Run: headless pygame with SDL's dummy video driver; simulated clock (each Clock.tick advances the game by its frame time, no real sleeping); random seed 0; keys injected as events and as key.get_pressed() state; mouse plan: one left click at the window centre at the start of phase 2, then a move to the lower-right quarter at the start of phase 3.
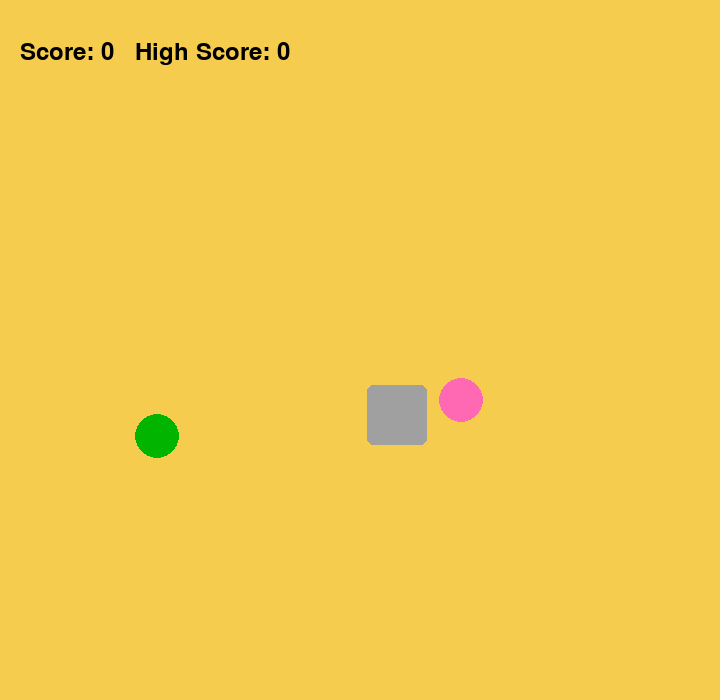
Frame 1 of 4 · flips 1–60 · no input
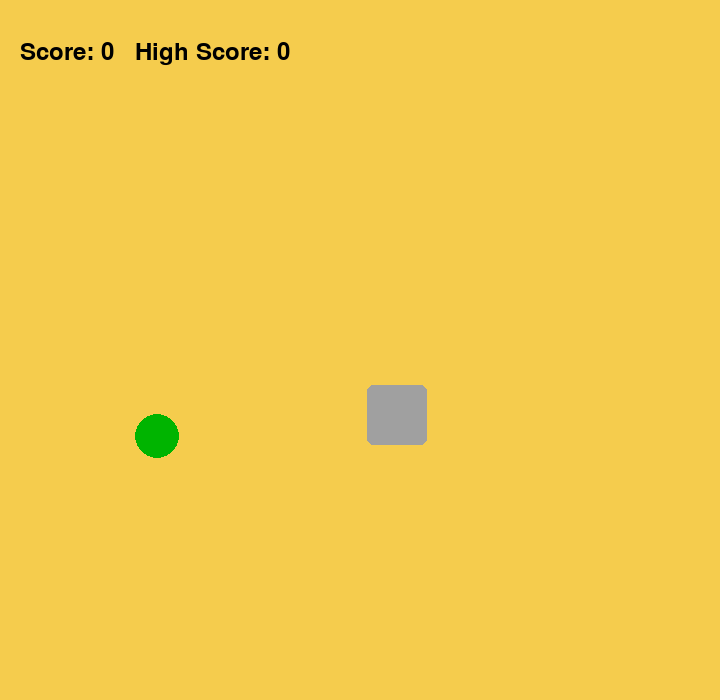
Frame 2 of 4 · flips 61–180 · clicked the window centre · tapped SPACE, RETURN · held RIGHT (→), D
Frame 3 of 4 · flips 181–300 · moved the mouse to the lower-right quarter · held DOWN (↓), S · screen unchanged from frame 2, image omitted
Frame 4 of 4 · flips 301–420 · held LEFT (←), A, UP (↑), W · screen unchanged from frame 3, image omitted

The pygame program that drew these frames:

import pygame
import sys
import random
import time
import math

pygame.init()

# ---------- SCREEN ----------
WIDTH = 720
HEIGHT = 700
screen = pygame.display.set_mode((WIDTH, HEIGHT))
pygame.display.set_caption("Pacman Chase – Smooth Touch Version")

# ---------- COLORS ----------
MUSTARD = (245, 204, 77)
BLACK = (0, 0, 0)
GREEN = (0, 180, 0)
PINK = (255, 105, 180)
GRAY = (160, 160, 160)

# ---------- TUNABLE PARAMETERS ----------
DISTANCE_UNITS = [1, 2]
BASE_RADIUS = 120
BASE_GHOST_SPEED = 0.9
ROUND_GAP = 2

PACMAN_RADIUS = 22
GHOST_RADIUS = 22
HOME_RADIUS = 30

TOUCH_RADIUS = 80
SMOOTHING = 0.18   # 🔻 Pacman slower

# ---------- STOPPAGE ----------
STOP_CHANCE = 0.005     # probability per frame
STOP_DURATION = 0.6     # seconds
pacman_stopped_until = 0

# ---------- SCORE ----------
score = 0
high_score = 0

font = pygame.font.SysFont(None, 36)
clock = pygame.time.Clock()

# ---------- STATE ----------
dragging = False
drag_offset_x = 0
drag_offset_y = 0

ghost_visible = True
round_restart_time = 0

# ---------- POSITION GENERATION ----------
def generate_positions():
    home_x = random.randint(200, WIDTH - 200)
    home_y = random.randint(200, HEIGHT - 200)

    x = random.choice(DISTANCE_UNITS)
    y = random.choice(DISTANCE_UNITS)

    theta_g = random.uniform(0, 2 * math.pi)
    theta_p = random.uniform(0, 2 * math.pi)

    ghost_x = home_x + x * BASE_RADIUS * math.cos(theta_g)
    ghost_y = home_y + x * BASE_RADIUS * math.sin(theta_g)

    pacman_x = home_x + y * BASE_RADIUS * math.cos(theta_p)
    pacman_y = home_y + y * BASE_RADIUS * math.sin(theta_p)

    return pacman_x, pacman_y, ghost_x, ghost_y, home_x, home_y


pacman_x, pacman_y, ghost_x, ghost_y, home_x, home_y = generate_positions()

# ---------- DRAW ----------
def draw_pacman(x, y):
    pygame.draw.circle(screen, GREEN, (int(x), int(y)), PACMAN_RADIUS)

def draw_ghost(x, y):
    pygame.draw.circle(screen, PINK, (int(x), int(y)), GHOST_RADIUS)

def draw_home(x, y):
    pygame.draw.rect(
        screen, GRAY,
        (int(x - HOME_RADIUS), int(y - HOME_RADIUS),
         HOME_RADIUS * 2, HOME_RADIUS * 2),
        border_radius=6
    )

# ---------- MAIN LOOP ----------
while True:
    screen.fill(MUSTARD)
    now = time.time()

    for event in pygame.event.get():
        if event.type == pygame.QUIT:
            pygame.quit()
            sys.exit()

        # ----- TOUCH START -----
        if event.type == pygame.MOUSEBUTTONDOWN:
            mx, my = pygame.mouse.get_pos()
            if math.hypot(mx - pacman_x, my - pacman_y) <= TOUCH_RADIUS:
                dragging = True
                drag_offset_x = pacman_x - mx
                drag_offset_y = pacman_y - my

        # ----- TOUCH MOVE -----
        if event.type == pygame.MOUSEMOTION and dragging:
            if now > pacman_stopped_until:
                mx, my = pygame.mouse.get_pos()
                target_x = mx + drag_offset_x
                target_y = my + drag_offset_y

                pacman_x += SMOOTHING * (target_x - pacman_x)
                pacman_y += SMOOTHING * (target_y - pacman_y)

                score += 1
                high_score = max(high_score, score)

        # ----- TOUCH END -----
        if event.type == pygame.MOUSEBUTTONUP:
            dragging = False

    # ---------- RANDOM STOPPAGE ----------
    if random.random() < STOP_CHANCE:
        pacman_stopped_until = now + STOP_DURATION

    # ---------- GHOST MOVEMENT ----------
    if ghost_visible:
        dx = home_x - ghost_x
        dy = home_y - ghost_y
        dist = math.hypot(dx, dy)

        if dist > 1:
            # 🔥 Speed increases with score + randomness
            ghost_speed = BASE_GHOST_SPEED + score * 0.004 + random.uniform(-0.2, 0.2)

            ghost_x += ghost_speed * dx / dist
            ghost_y += ghost_speed * dy / dist

    # ---------- PACMAN CATCHES GHOST ----------
    if ghost_visible:
        if math.hypot(pacman_x - ghost_x, pacman_y - ghost_y) <= PACMAN_RADIUS + GHOST_RADIUS:
            ghost_visible = False
            round_restart_time = now + ROUND_GAP
            score = 0

    # ---------- GHOST REACHES HOME ----------
    if ghost_visible:
        if math.hypot(ghost_x - home_x, ghost_y - home_y) <= HOME_RADIUS:
            ghost_visible = False
            high_score = 0
            score = 0
            round_restart_time = now + ROUND_GAP

    # ---------- NEW ROUND ----------
    if not ghost_visible and now >= round_restart_time:
        pacman_x, pacman_y, ghost_x, ghost_y, home_x, home_y = generate_positions()
        ghost_visible = True

    # ---------- DRAW ----------
    draw_home(home_x, home_y)
    draw_pacman(pacman_x, pacman_y)

    if ghost_visible:
        draw_ghost(ghost_x, ghost_y)

    # ---------- SCORE ----------
    txt = font.render(f"Score: {score}   High Score: {high_score}", True, BLACK)
    screen.blit(txt, (20, 40))

    pygame.display.update()
    clock.tick(60)
